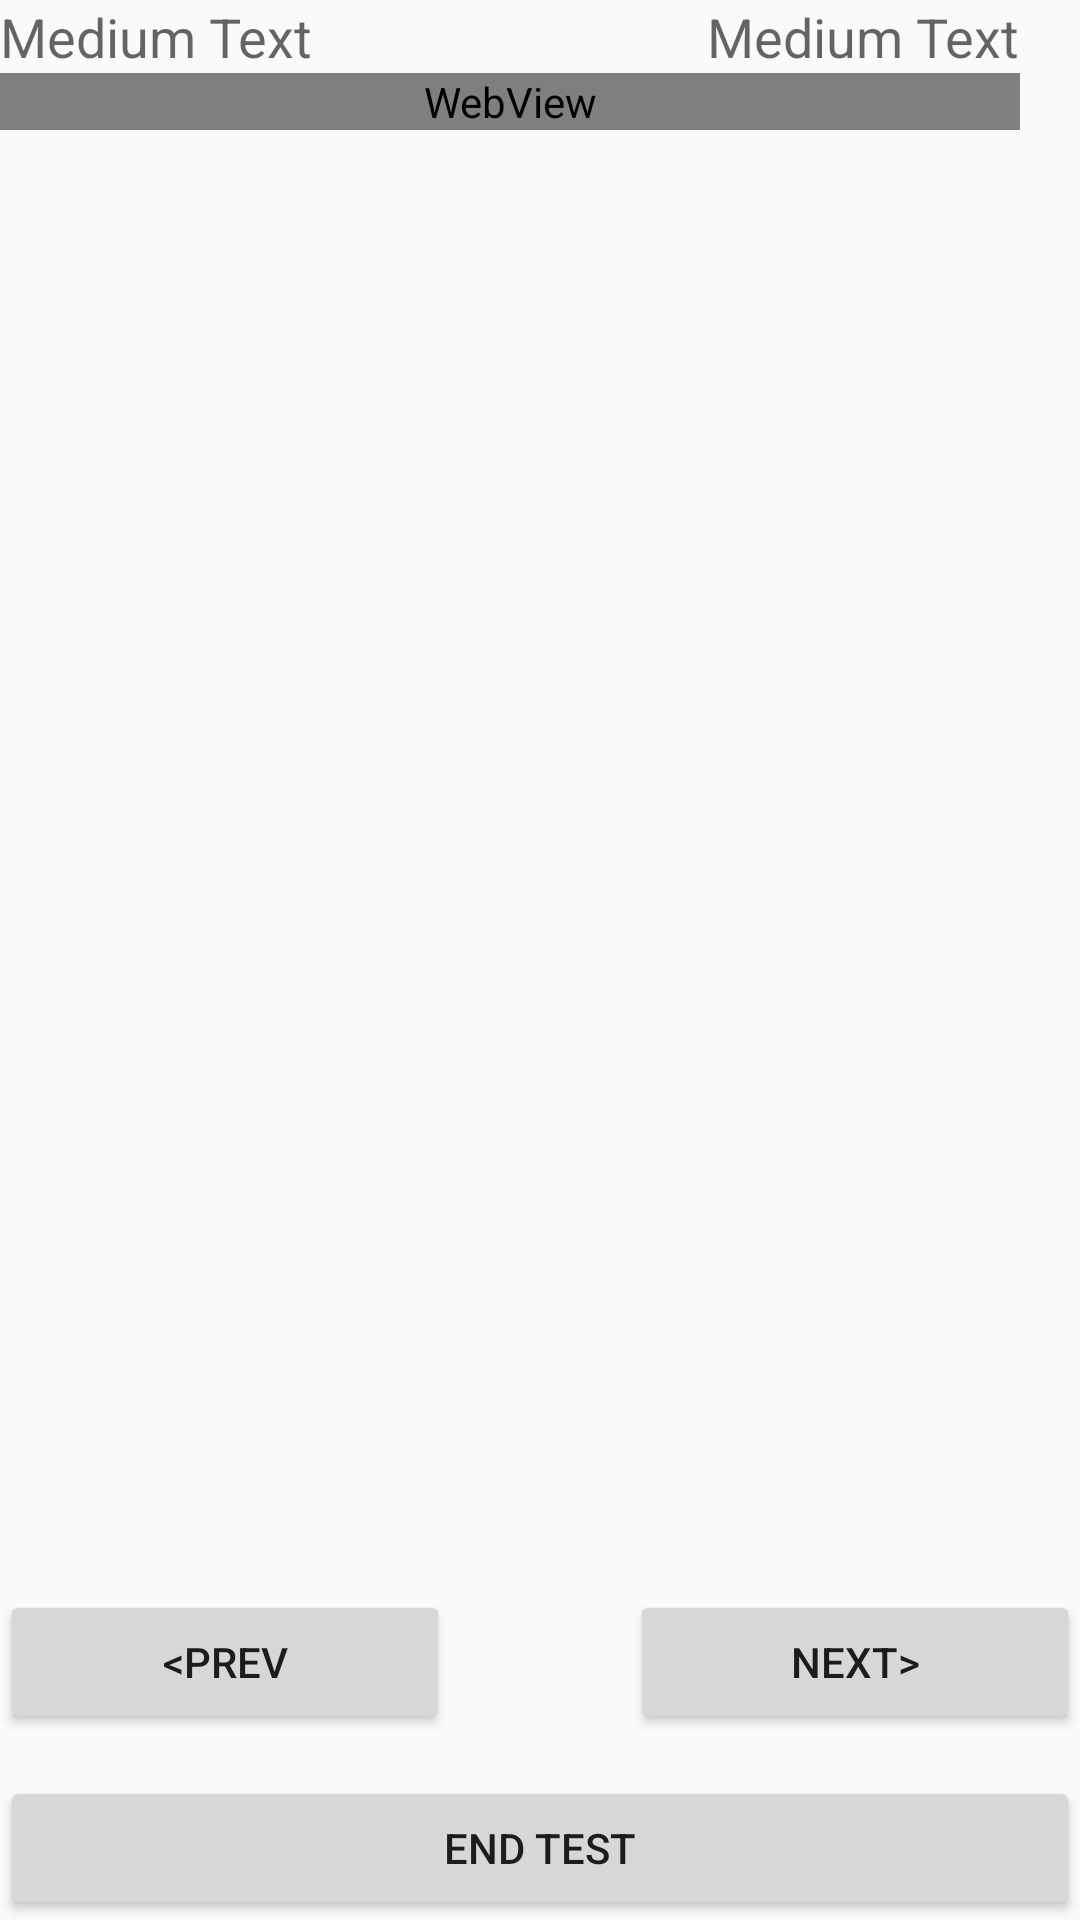

This screen was rendered from an Android layout file. Write that file and the resources it references.
<!-- AndroidManifest.xml: application theme AppTheme -->
<!-- res/layout/activity_test_paper.xml -->
<?xml version="1.0" encoding="utf-8"?>
<RelativeLayout xmlns:android="http://schemas.android.com/apk/res/android"
    xmlns:tools="http://schemas.android.com/tools"
    android:id="@+id/activity_test_paper"
    android:layout_width="match_parent"
    android:layout_height="match_parent"
    android:gravity="bottom"
    tools:context=".TestPaperActivity" >

    <Button
        android:id="@+id/button3"
        android:layout_width="match_parent"
        android:layout_height="wrap_content"
        android:layout_alignParentBottom="true"
        android:layout_centerHorizontal="true"
        android:text="End Test" />

    <RelativeLayout
        android:id="@+id/relativeLayout1"
        android:layout_width="match_parent"
        android:layout_height="wrap_content"
        android:layout_above="@+id/button3"
        android:layout_alignParentLeft="true"
        android:layout_marginBottom="14dp" >

        <Button
            android:id="@+id/button1"
            android:layout_width="150dp"
            android:layout_height="wrap_content"
            android:text="&lt;Prev" />

        <Button
            android:id="@+id/button2"
            android:layout_width="150dp"
            android:layout_height="wrap_content"
            android:layout_alignParentRight="true"
            android:layout_alignParentTop="true"
            android:text="Next>" />
    </RelativeLayout>

    <ScrollView
        android:id="@+id/scrollView1"
        android:layout_width="match_parent"
        android:layout_height="300dp"
        android:layout_above="@+id/relativeLayout1"
        android:layout_alignParentLeft="true"
        android:layout_alignRight="@+id/textView2"
        android:layout_below="@+id/textView1"
        android:layout_marginBottom="26dp" >

        <WebView
            android:id="@+id/WebView1"
            android:layout_width="match_parent"
            android:layout_height="match_parent" />
    </ScrollView>

    <TextView
        android:id="@+id/textView1"
        android:layout_width="wrap_content"
        android:layout_height="wrap_content"
        android:layout_alignParentLeft="true"
        android:layout_alignParentTop="true"
        android:text="Medium Text"
        android:textAppearance="?android:attr/textAppearanceMedium" />

    <TextView
        android:id="@+id/textView2"
        android:layout_width="wrap_content"
        android:layout_height="wrap_content"
        android:layout_alignParentTop="true"
        android:layout_toLeftOf="@+id/listView1"
        android:text="Medium Text"
        android:textAppearance="?android:attr/textAppearanceMedium" />

    <ListView
        android:id="@+id/listView1"
        android:layout_width="20dp"
        android:layout_height="wrap_content"
        android:layout_alignBottom="@+id/scrollView1"
        android:layout_alignParentRight="true"
        android:layout_alignParentTop="true" >

    </ListView>

</RelativeLayout>
<!-- resources referenced by this layout -->
<resources>
  <style name="AppTheme" parent="Theme.AppCompat.Light.DarkActionBar">
          
          <item name="colorPrimary">@color/colorPrimary</item>
          <item name="colorPrimaryDark">@color/colorPrimaryDark</item>
          <item name="colorAccent">@color/colorAccent</item>
      </style>
  <color name="colorPrimary">#00897B</color>
  <color name="colorPrimaryDark">#004D40</color>
  <color name="colorAccent">#E65100</color>
</resources>
